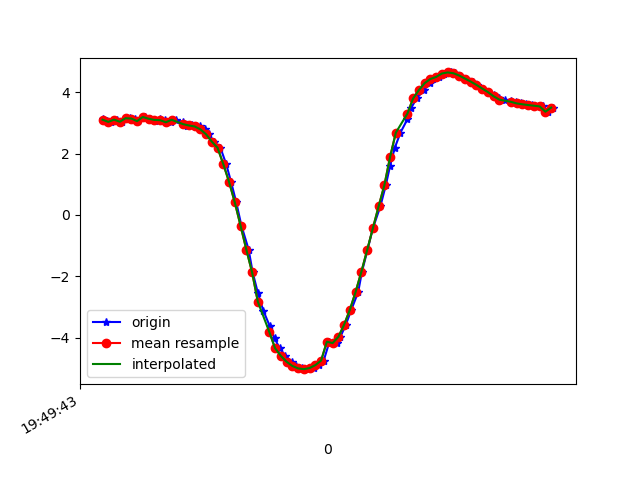

Data behind this chart, as committed beside it:
1617738583082, 434219717468065, 3.1289935, -4.4588184, 8.146677
1617738583095, 434219736698835, 3.076, -4.441, 8.176
1617738583108, 434219755929605, 3.031, -4.083, 8.378
1617738583129, 434219775160375, 3.104, -4.556, 8.102
1617738583147, 434219794391145, 3.036, -4.579, 8.115
1617738583177, 434219813621915, 3.152, -4.64, 8.036
1617738583192, 434219832852685, 3.141, -4.613, 8.056
1617738583205, 434219852083455, 3.056, -4.693, 8.042
1617738583226, 434219871314225, 3.191, -4.7, 7.985
1617738583244, 434219890544995, 3.134, -4.688, 8.015
1617738583263, 434219909775765, 3.053, -4.822, 7.966
1617738583279, 434219929006535, 3.137, -4.834, 7.927
1617738583297, 434219948237305, 3.088, -4.795, 7.97
1617738583319, 434219967468075, 3.019, -4.906, 7.928
1617738583335, 434219986698845, 3.1, -4.913, 7.892
1617738583360, 434220005929615, 3.027, -4.926, 7.912
1617738583373, 434220025160385, 2.889, -5.111, 7.847
1617738583392, 434220044391155, 2.915, -5.165, 7.802
1617738583418, 434220063621925, 2.884, -5.3, 7.722
1617738583438, 434220082852695, 2.79, -5.363, 7.713
1617738583449, 434220102083465, 2.627, -5.445, 7.713
1617738583468, 434220121314235, 2.389, -5.537, 7.725
1617738583490, 434220140545005, 2.187, -4.939, 8.177
1617738583510, 434220159775775, 1.653, -5.557, 7.901
1617738583527, 434220179006545, 1.075, -5.77, 7.848
1617738583545, 434220198237315, 0.4063, -5.874, 7.834
1617738583563, 434220217468085, -0.3528, -6.03, 7.717
1617738583588, 434220236698855, -1.129, -6.191, 7.512
1617738583602, 434220255929625, -1.869, -6.27, 7.296
1617738583620, 434220275160395, -2.538, -6.233, 7.123
1617738583639, 434220294391165, -3.119, -6.122, 6.988
1617738583661, 434220313621935, -3.613, -5.997, 6.857
1617738583678, 434220332852705, -4.021, -5.891, 6.721
1617738583696, 434220352083475, -4.344, -5.803, 6.595
1617738583716, 434220371314245, -4.593, -5.736, 6.484
1617738583739, 434220390545015, -4.785, -5.681, 6.393
1617738583754, 434220409775785, -4.922, -5.597, 6.363
1617738583773, 434220429006555, -5.002, -5.462, 6.418
1617738583795, 434220448237325, -5.026, -5.288, 6.543
1617738583816, 434220467468095, -4.989, -5.129, 6.696
1617738583832, 434220486698865, -4.895, -4.989, 6.869
1617738583849, 434220505929635, -4.747, -4.841, 7.076
1617738583869, 434220525160405, -4.133, -5.38, 7.072
1617738583894, 434220544391175, -4.176, -4.653, 7.547
1617738583907, 434220563621945, -3.975, -4.16, 7.933
1617738583926, 434220582852715, -3.578, -3.961, 8.219
1617738583945, 434220602083485, -3.093, -3.822, 8.478
1617738583969, 434220621314255, -2.511, -3.729, 8.708
1617738583982, 434220640545025, -1.854, -3.652, 8.903
1617738584001, 434220659775795, -1.152, -3.584, 9.048
1617738584020, 434220679006565, -0.436, -3.546, 9.125
1617738584046, 434220698237335, 0.2775, -3.526, 9.14
1617738584065, 434220717468105, 0.9657, -3.518, 9.096
1617738584080, 434220736698875, 1.606, -3.542, 8.995
1617738584096, 434220755929645, 2.18, -3.593, 8.853
1617738584116, 434220775160415, 2.683, -3.584, 8.718
1617738584140, 434220794391185, 3.116, -3.461, 8.623
1617738584153, 434220813621955, 3.482, -3.279, 8.554
1617738584172, 434220832852725, 3.796, -3.154, 8.466
1617738584198, 434220852083495, 4.067, -3.126, 8.35
1617738584218, 434220871314265, 4.294, -3.155, 8.225
... 23 more rows
